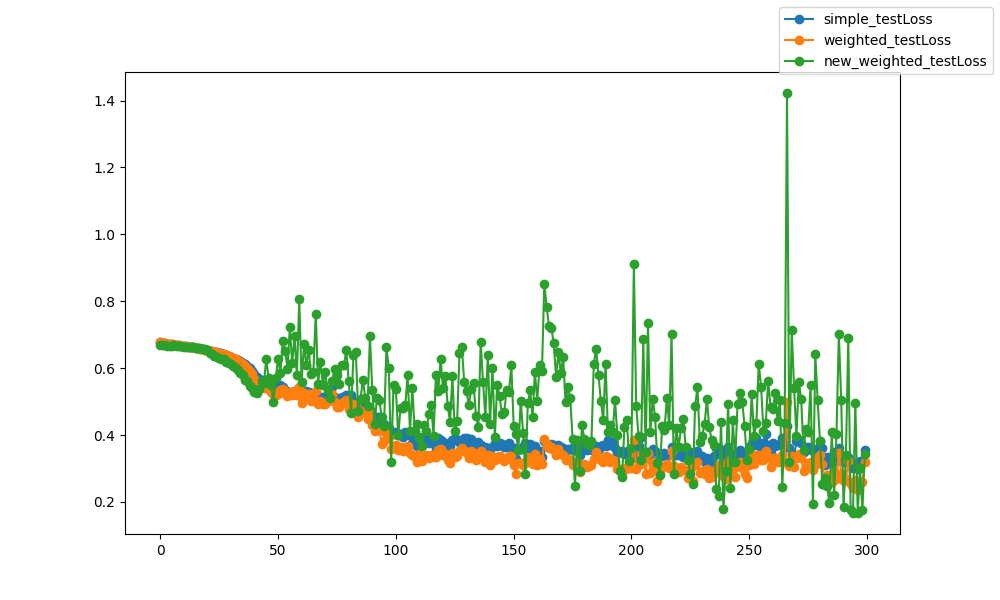

The data file committed next to this chart (first rows):
epoch, epoch, simple_testLoss, weighted_testLoss, new_weighted_testLoss
0, 0, 0.677, 0.677, 0.6705
1, 1, 0.6754, 0.6754, 0.6691
2, 2, 0.6743, 0.6743, 0.668
3, 3, 0.6733, 0.6733, 0.6675
4, 4, 0.6723, 0.6723, 0.6671
5, 5, 0.6712, 0.6712, 0.6663
6, 6, 0.6702, 0.6702, 0.6676
7, 7, 0.6691, 0.6691, 0.6667
8, 8, 0.6682, 0.6682, 0.6662
9, 9, 0.6671, 0.667, 0.6649
10, 10, 0.666, 0.666, 0.6643
11, 11, 0.6647, 0.6647, 0.6637
12, 12, 0.6638, 0.6638, 0.6632
13, 13, 0.6628, 0.6628, 0.6626
14, 14, 0.6617, 0.6616, 0.6617
15, 15, 0.6606, 0.6606, 0.6609
16, 16, 0.6591, 0.659, 0.6602
17, 17, 0.6579, 0.6579, 0.6593
18, 18, 0.6567, 0.6566, 0.6585
19, 19, 0.655, 0.6549, 0.6576
20, 20, 0.6537, 0.6536, 0.6533
21, 21, 0.6521, 0.6519, 0.6465
22, 22, 0.6509, 0.6508, 0.6423
23, 23, 0.6494, 0.6492, 0.6355
24, 24, 0.6478, 0.6476, 0.633
25, 25, 0.6457, 0.6455, 0.6299
26, 26, 0.6437, 0.6434, 0.6258
27, 27, 0.642, 0.6417, 0.6259
28, 28, 0.6392, 0.6387, 0.6193
29, 29, 0.6366, 0.6361, 0.615
30, 30, 0.6337, 0.633, 0.6119
31, 31, 0.63, 0.629, 0.605
32, 32, 0.6272, 0.6258, 0.5993
33, 33, 0.6242, 0.6222, 0.594
34, 34, 0.6206, 0.6178, 0.5865
35, 35, 0.616, 0.6121, 0.5783
36, 36, 0.6116, 0.6062, 0.5649
37, 37, 0.6075, 0.6014, 0.5606
38, 38, 0.6004, 0.5926, 0.5478
39, 39, 0.5927, 0.5816, 0.5404
40, 40, 0.5818, 0.5677, 0.5279
41, 41, 0.5745, 0.5599, 0.5247
42, 42, 0.5665, 0.5517, 0.5376
43, 43, 0.5638, 0.5506, 0.5629
44, 44, 0.557, 0.5419, 0.5564
45, 45, 0.5536, 0.5439, 0.6267
46, 46, 0.5512, 0.5369, 0.5706
47, 47, 0.5447, 0.5297, 0.5483
48, 48, 0.5398, 0.5214, 0.4994
49, 49, 0.5364, 0.521, 0.5689
50, 50, 0.5328, 0.5232, 0.628
51, 51, 0.5494, 0.534, 0.5856
52, 52, 0.5445, 0.5386, 0.6814
53, 53, 0.535, 0.5264, 0.6517
54, 54, 0.5285, 0.5158, 0.5988
55, 55, 0.5277, 0.5291, 0.7217
56, 56, 0.5295, 0.5188, 0.6161
57, 57, 0.533, 0.5306, 0.6949
58, 58, 0.5355, 0.5204, 0.5781
59, 59, 0.5321, 0.5428, 0.8059
... 240 more rows
